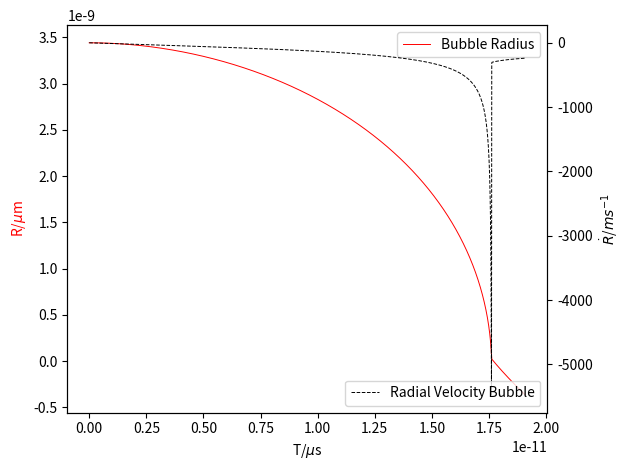

This chart was generated by the following Python code:
import numpy as np
from matplotlib import pyplot as plt
from scipy.integrate import odeint

# parameters

rho = 1000
sigma = 0.07169
miu = 8.9*10**(-4)
kv = 1.206*10**(-7)
P_g = 0
P_0 = 100000
k = 1.33
fs = 10**(-15)
A = 10**(-10)

# define equations
def equation(y0, t):
    R, u = y0
    #return u, (P_g-P_0-2*sigma/R-4*miu*u/R+(2*sigma/R_0+P_0-P_g)*(R_0/R)**(3*k))/(R*rho)-3*u**2/(2*R)
    return u,(((P_g-P_0)/rho - 3/2*u**2 - 4*kv*u/R - 2*sigma/(R*rho))/R)
# initial conditions
R_0 = 34.424*A
u_0 = 0



time = np.arange(0, 19100, 1)
time = time*fs

R_1 = odeint(equation, [R_0, u_0], time)

V = R_1[:,1]
R = R_1[:,0]
mtimes = time
K = np.array((mtimes,V,R)).T
np.savetxt('test.out', K, delimiter=" ",newline='\n',header="data" )
#plot results

fig, ax1 = plt.subplots()

ax1.set_xlabel("T/$\mu$s")
ax1.set_ylabel("R/$\mu$m", color = "red")
ax1.plot(mtimes, R, linewidth = 0.7, label = "Bubble Radius", color =
"red")

ax2 = ax1.twinx()

ax2.set_ylabel("$\dot{R}$/$ms^{-1}$")
ax2.plot(mtimes, V, linestyle = "dashed", color = "black", linewidth =
0.7, label = "Radial Velocity Bubble")
ax1.legend()
ax2.legend(loc = "lower right")

fig.tight_layout()  # otherwise the right y-label is slightly clipped
plt.show()
